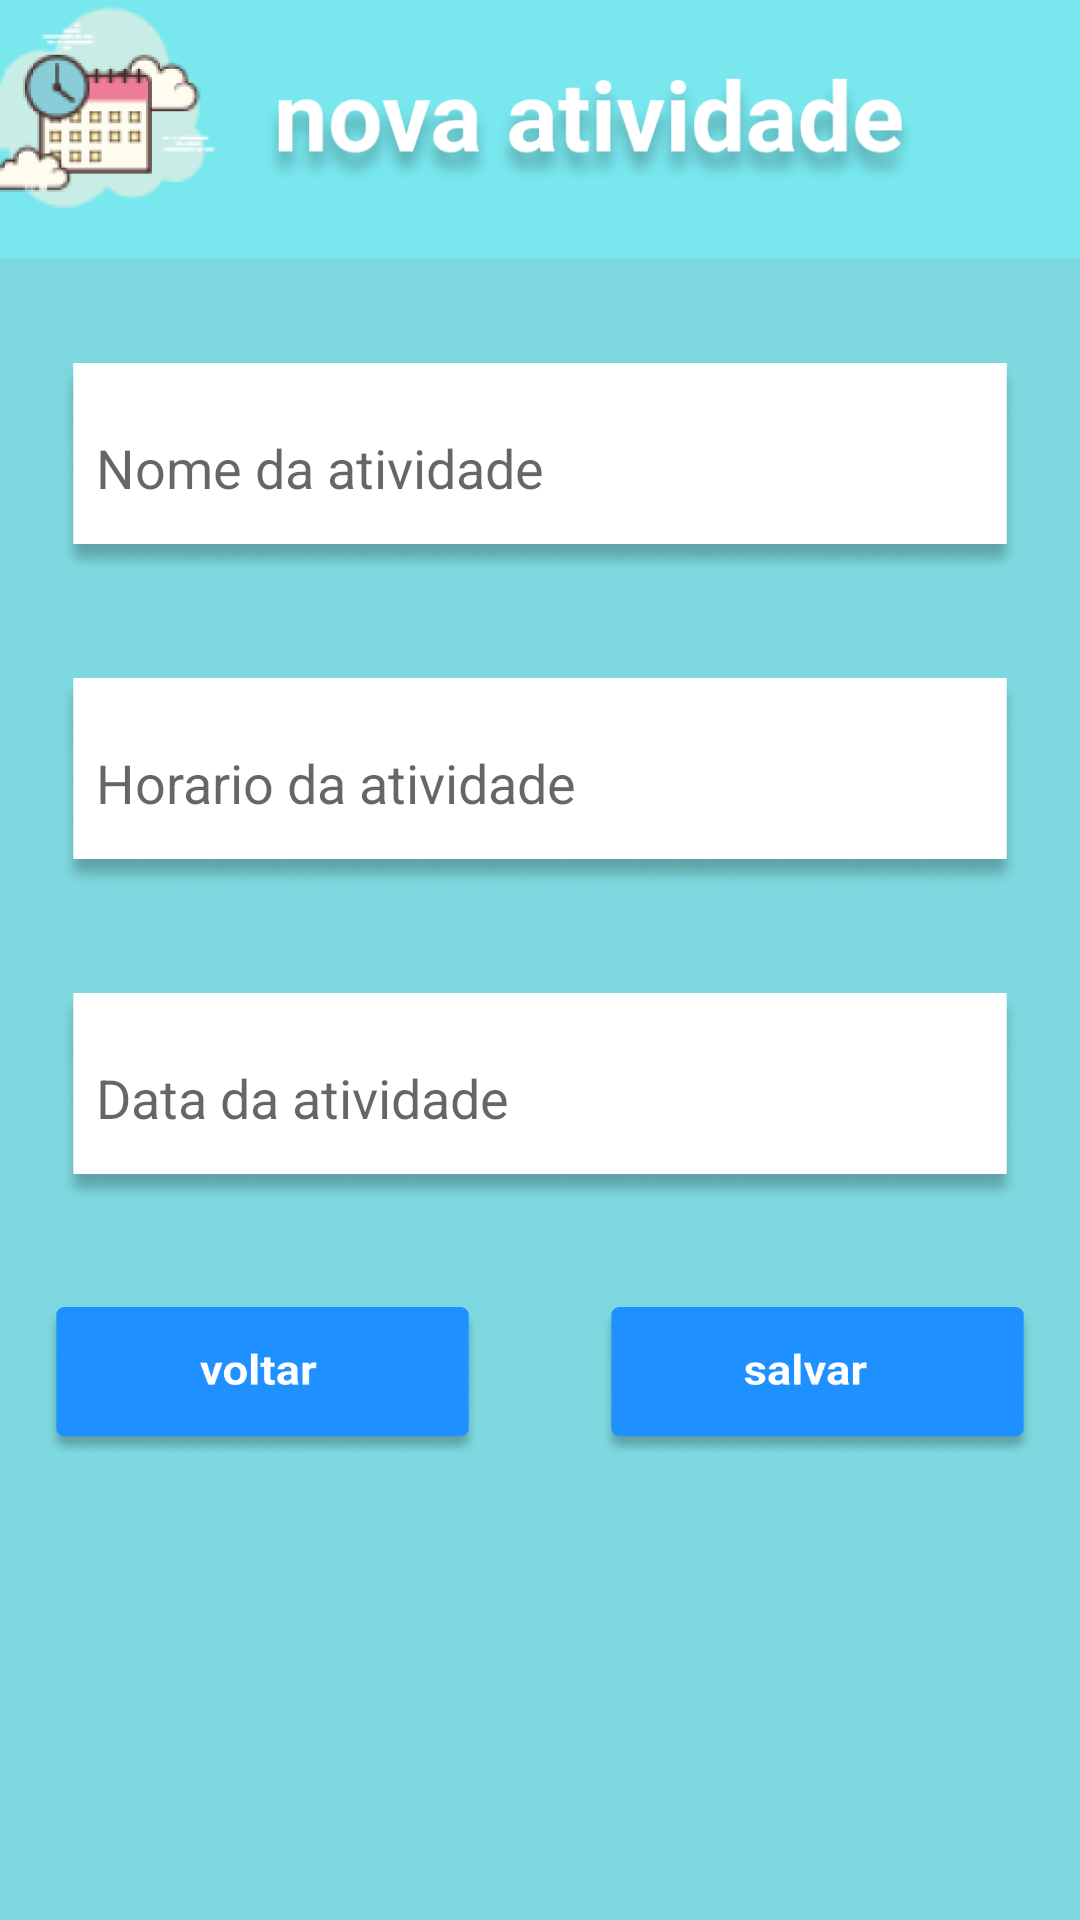

Layout XML and referenced resources for this Android screen:
<!-- AndroidManifest.xml: application theme AppTheme -->
<!-- res/layout/activity_nova_atividade.xml -->
<?xml version="1.0" encoding="utf-8"?>
<ScrollView
    xmlns:android="http://schemas.android.com/apk/res/android"
    xmlns:app="http://schemas.android.com/apk/res-auto"
    xmlns:tools="http://schemas.android.com/tools"
    android:layout_width="match_parent"
    android:layout_height="match_parent"
    android:fillViewport="true"
    >

    <androidx.constraintlayout.widget.ConstraintLayout
        android:layout_width="match_parent"
        android:layout_height="match_parent"
        tools:context=".activity.NovaAtividade">

        <ImageView
            android:id="@+id/imageView3"
            android:layout_width="430dp"
            android:layout_height="86dp"
            android:scaleType="centerCrop"
            app:layout_constraintEnd_toEndOf="parent"
            app:layout_constraintStart_toStartOf="parent"
            app:layout_constraintTop_toTopOf="parent"
            app:srcCompat="@drawable/novatop" />

        <EditText
            android:id="@+id/finalzin"
            android:layout_width="0dp"
            android:layout_height="70dp"
            android:layout_marginStart="20dp"
            android:layout_marginLeft="20dp"
            android:layout_marginTop="35dp"
            android:layout_marginEnd="20dp"
            android:layout_marginRight="20dp"
            android:background="@drawable/branco"
            android:ems="10"
            android:hint="Data da atividade"
            android:inputType="time"
            android:padding="12sp"
            app:layout_constraintEnd_toEndOf="parent"
            app:layout_constraintStart_toStartOf="parent"
            app:layout_constraintTop_toBottomOf="@+id/inicio" />

        <EditText
            android:id="@+id/inicio"
            android:layout_width="0dp"
            android:layout_height="70dp"
            android:layout_marginStart="20dp"
            android:layout_marginLeft="20dp"
            android:layout_marginTop="35dp"
            android:layout_marginEnd="20dp"
            android:layout_marginRight="20dp"
            android:background="@drawable/branco"
            android:clickable="true"
            android:ems="10"
            android:hint="Horario da atividade "
            android:inputType="time"
            android:padding="12sp"
            app:layout_constraintEnd_toEndOf="parent"
            app:layout_constraintStart_toStartOf="parent"
            app:layout_constraintTop_toBottomOf="@+id/atividade" />

        <EditText
            android:id="@+id/atividade"
            android:layout_width="0dp"
            android:layout_height="70dp"
            android:layout_marginStart="20dp"
            android:layout_marginLeft="20dp"
            android:layout_marginTop="35dp"
            android:layout_marginEnd="20dp"
            android:layout_marginRight="20dp"
            android:background="@drawable/branco"
            android:ems="10"
            android:hint="Nome da atividade"
            android:inputType="textPersonName"
            android:padding="12sp"
            app:layout_constraintEnd_toEndOf="parent"
            app:layout_constraintHorizontal_bias="0.0"
            app:layout_constraintStart_toStartOf="parent"
            app:layout_constraintTop_toBottomOf="@+id/imageView3" />

        <Button
            android:id="@+id/salvar"
            android:layout_width="145dp"
            android:layout_height="50dp"
            android:layout_marginStart="20dp"
            android:layout_marginLeft="20dp"
            android:layout_marginTop="30dp"
            android:layout_marginEnd="20dp"
            android:layout_marginRight="20dp"
            android:layout_marginBottom="150dp"
            android:background="@drawable/salvarpretin"
            app:layout_constraintBottom_toBottomOf="parent"
            app:layout_constraintEnd_toEndOf="parent"
            app:layout_constraintHorizontal_bias="0.5"
            app:layout_constraintStart_toEndOf="@+id/voltar"
            app:layout_constraintTop_toBottomOf="@+id/finalzin" />


        <Button
            android:id="@+id/voltar"
            android:layout_width="145dp"
            android:layout_height="50dp"
            android:layout_marginStart="20dp"
            android:layout_marginLeft="20dp"
            android:layout_marginTop="30dp"
            android:layout_marginEnd="20dp"
            android:layout_marginRight="20dp"
            android:layout_marginBottom="150dp"
            android:background="@drawable/voltaredit"
            app:layout_constraintBottom_toBottomOf="parent"
            app:layout_constraintEnd_toStartOf="@+id/salvar"
            app:layout_constraintHorizontal_bias="0.5"
            app:layout_constraintStart_toStartOf="parent"
            app:layout_constraintTop_toBottomOf="@+id/finalzin" />

    </androidx.constraintlayout.widget.ConstraintLayout>
</ScrollView>
<!-- resources referenced by this layout -->
<resources>
  <!-- drawable branco: png bitmap (drawable-v24, 24003 bytes) -->
  <!-- drawable novatop: png bitmap (drawable, 74430 bytes) -->
  <!-- drawable salvarpretin (drawable) -->
  <?xml version="1.0" encoding="utf-8"?>
  <selector xmlns:android="http://schemas.android.com/apk/res/android">
      <item
          android:state_pressed="true"
          android:drawable="@drawable/salvarpreto" />
      <item
          android:state_enabled="false"
          android:drawable="@drawable/salvarpreto" />
      <item
          android:drawable="@drawable/salvar" />
  
  
  </selector>
  <!-- drawable voltaredit (drawable) -->
  <?xml version="1.0" encoding="utf-8"?>
  <selector xmlns:android="http://schemas.android.com/apk/res/android">
      <item
          android:state_pressed="true"
          android:drawable="@drawable/voltarpreto" />
      <item
          android:state_enabled="false"
          android:drawable="@drawable/voltarpreto" />
      <item
          android:drawable="@drawable/voltar" />
  
  
  </selector>
  <style name="AppTheme" parent="Theme.AppCompat.Light.DarkActionBar">
          
          <item name="colorPrimary">@color/barra</item>
          <item name="colorPrimaryDark">@color/colorPrimaryDark</item>
          <item name="colorAccent">@color/colorAccent</item>
          <item name="android:windowBackground">@color/fundo</item>
      </style>
  <!-- drawable salvarpreto: png bitmap (drawable, 5854 bytes) -->
  <!-- drawable salvar: png bitmap (drawable, 22709 bytes) -->
  <!-- drawable voltarpreto: png bitmap (drawable, 5457 bytes) -->
  <!-- drawable voltar: png bitmap (drawable, 22341 bytes) -->
  <color name="barra">#78E7EE</color>
  <color name="colorPrimaryDark">#00574B</color>
  <color name="colorAccent">#D81B60</color>
  <color name="fundo">#7DD9DF</color>
</resources>
